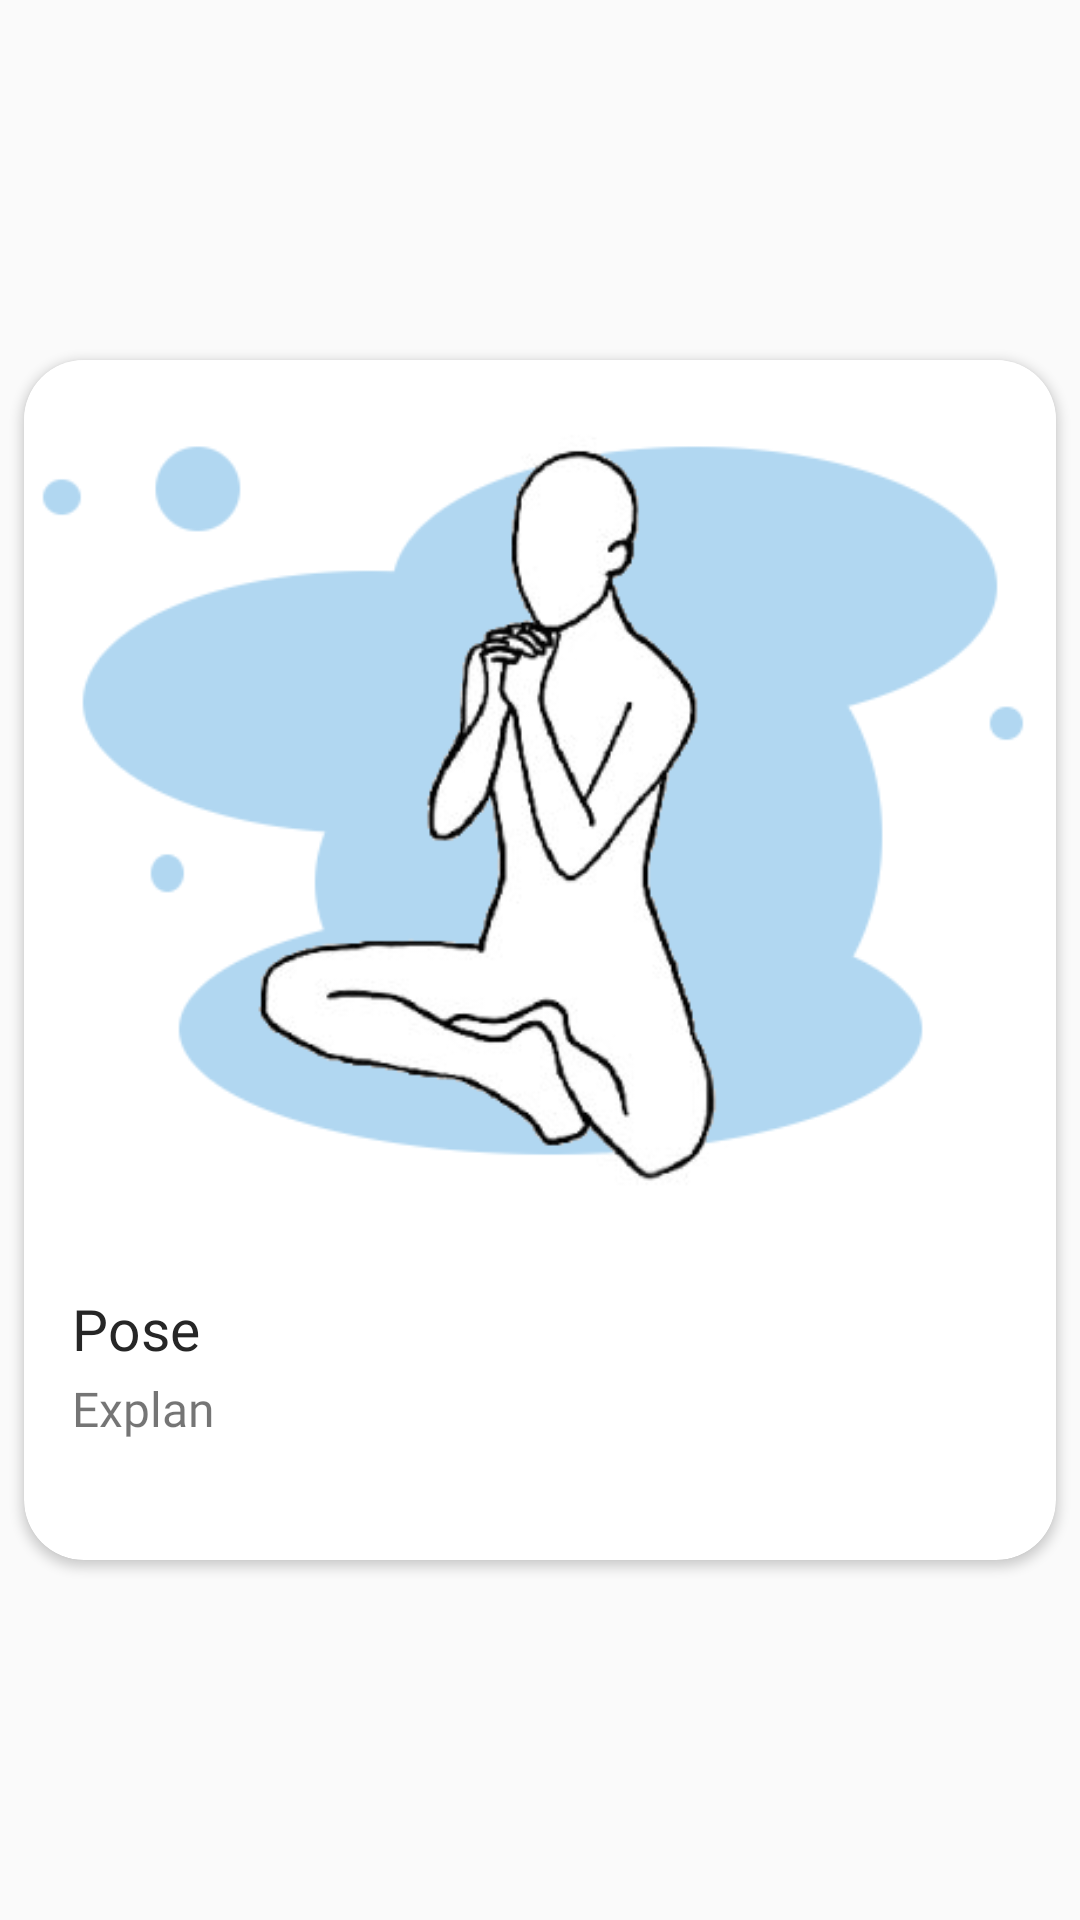

Produce the Android XML layout that renders to this screen, including the resource entries it uses.
<!-- AndroidManifest.xml: application theme AppTheme.DarkActionBar -->
<!-- res/layout/pose.xml -->
<?xml version="1.0" encoding="utf-8"?>
<LinearLayout xmlns:android="http://schemas.android.com/apk/res/android"
    xmlns:app="http://schemas.android.com/apk/res-auto"
    android:orientation="vertical"
    android:layout_width="match_parent"
    android:layout_height="match_parent"
    android:gravity="center_vertical">

    <androidx.cardview.widget.CardView
        android:layout_width="match_parent"
        android:layout_height="wrap_content"
        app:cardCornerRadius="20dp"
        android:layout_margin="8dp">

        <RelativeLayout
            android:layout_width="match_parent"
            android:layout_height="400dp">

            <ImageView
                android:id="@+id/image"
                android:layout_width="match_parent"
                android:layout_height="300dp"
                android:contentDescription="TODO"
                android:scaleType="centerCrop"
                android:src="@drawable/pose1" />

            <TextView
                android:id="@+id/title"
                android:layout_width="wrap_content"
                android:layout_height="wrap_content"
                android:layout_below="@id/image"
                android:layout_marginLeft="16dp"
                android:layout_marginTop="10dp"
                android:text="Pose"
                android:textColor="#262626"
                android:fontFamily="@font/frefont"
                android:textSize="19sp" />

            <TextView
                android:id="@+id/desc"
                android:layout_width="wrap_content"
                android:layout_height="wrap_content"
                android:layout_below="@id/title"
                android:layout_marginLeft="16dp"
                android:layout_marginTop="3dp"
                android:layout_marginRight="16dp"
                android:drawablePadding="10dp"
                android:ellipsize="end"
                android:maxLines="3"
                android:text="Explan"
                android:fontFamily="@font/frefont"
                android:textSize="16sp"/>

        </RelativeLayout>


    </androidx.cardview.widget.CardView>

</LinearLayout>
<!-- resources referenced by this layout -->
<resources>
  <!-- drawable pose1: png bitmap (drawable-mdpi, 43801 bytes) -->
  <style name="AppTheme.DarkActionBar">
          <item name="android:windowDrawsSystemBarBackgrounds">true</item>
          <item name="android:statusBarColor">@android:color/transparent</item>
          <item name="android:windowTranslucentStatus">true</item>
          <item name="windowActionBar">false</item>
          <item name="windowNoTitle">true</item>
      </style>
</resources>
